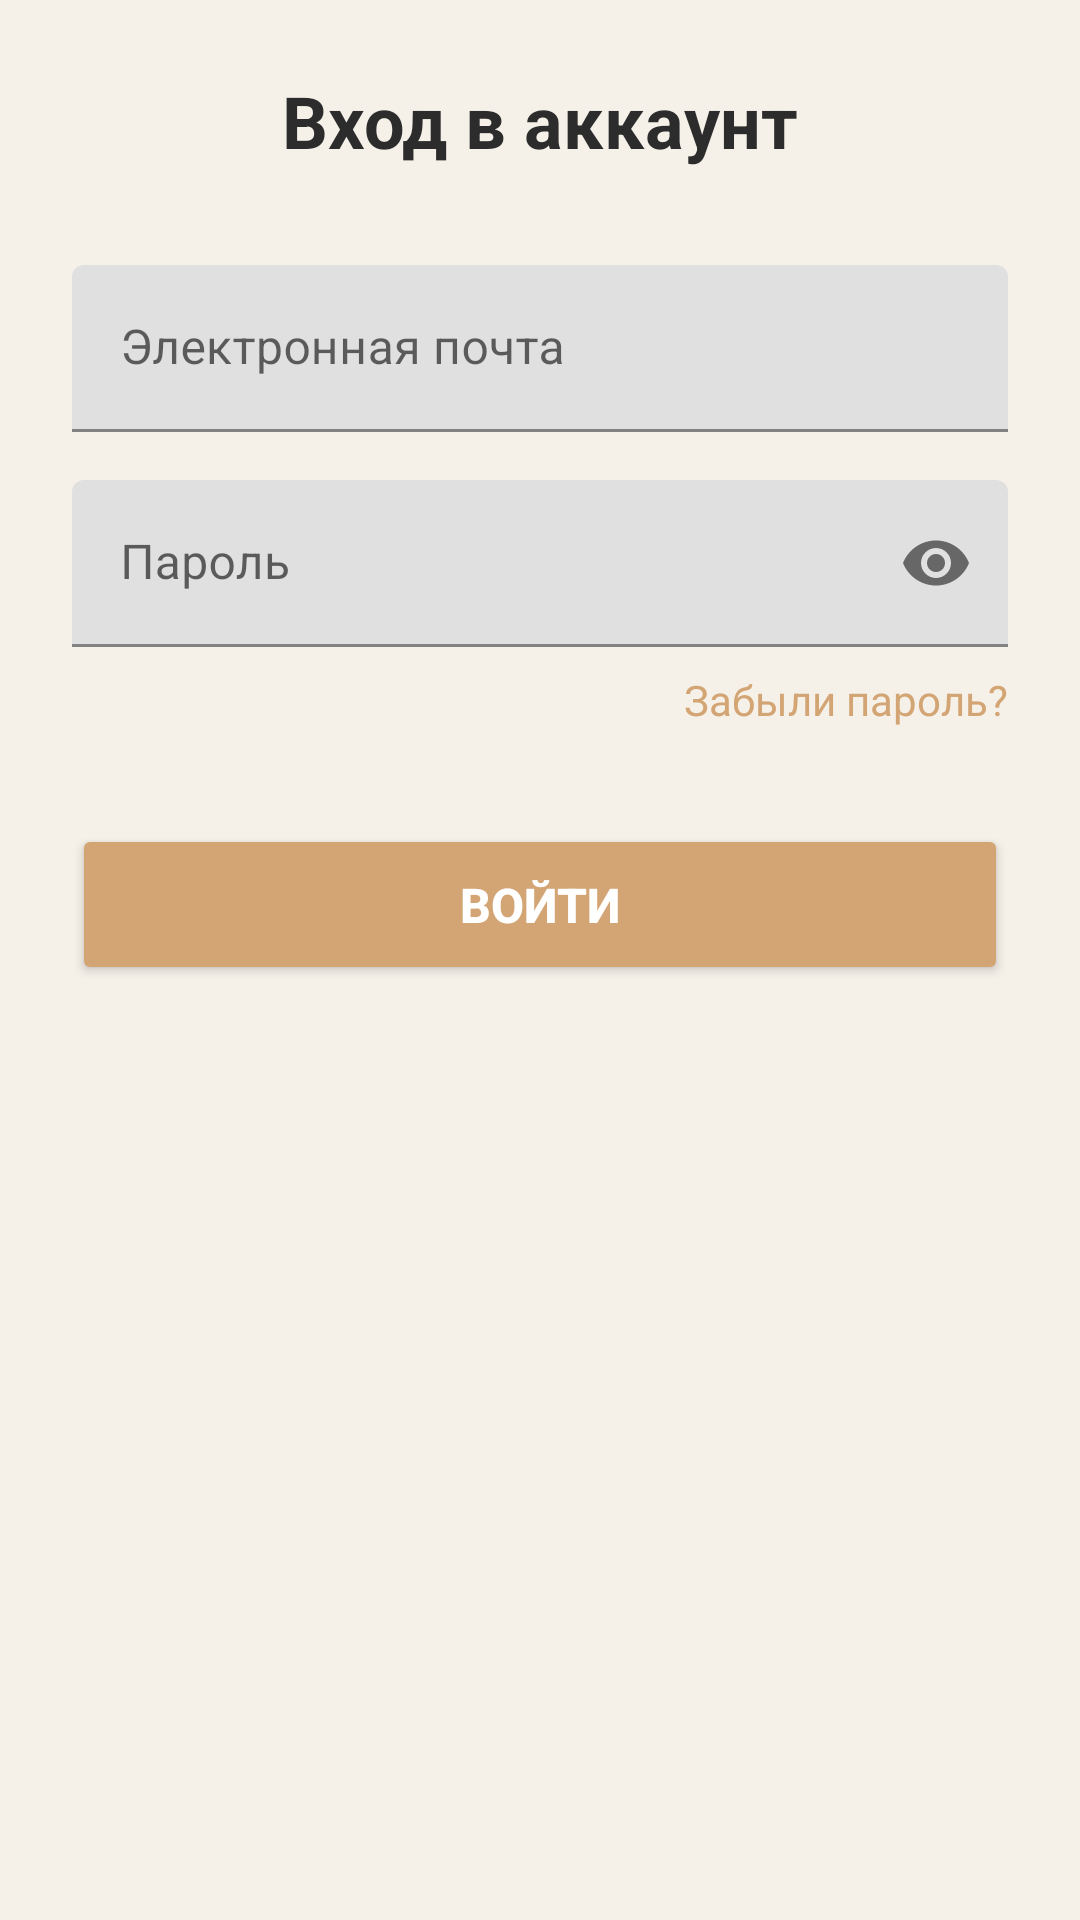

Layout XML and referenced resources for this Android screen:
<!-- AndroidManifest.xml: activity theme Theme.Runculter -->
<!-- res/layout/activity_login.xml -->
<?xml version="1.0" encoding="utf-8"?>
<ScrollView xmlns:android="http://schemas.android.com/apk/res/android"
    xmlns:app="http://schemas.android.com/apk/res-auto"
    android:layout_width="match_parent"
    android:layout_height="match_parent"
    android:background="@color/background_light"
    android:fillViewport="true">

    <androidx.constraintlayout.widget.ConstraintLayout
        android:layout_width="match_parent"
        android:layout_height="wrap_content"
        android:padding="24dp">

        <TextView
            android:id="@+id/loginTitle"
            android:layout_width="wrap_content"
            android:layout_height="wrap_content"
            android:text="@string/login_title"
            android:textColor="@color/text_primary"
            android:textSize="24sp"
            android:textStyle="bold"
            app:layout_constraintEnd_toEndOf="parent"
            app:layout_constraintStart_toStartOf="parent"
            app:layout_constraintTop_toTopOf="parent" />

        <com.google.android.material.textfield.TextInputLayout
            android:id="@+id/emailLayout"
            android:layout_width="match_parent"
            android:layout_height="wrap_content"
            android:layout_marginTop="32dp"
            android:hint="@string/email"
            app:layout_constraintTop_toBottomOf="@+id/loginTitle">

            <com.google.android.material.textfield.TextInputEditText
                android:id="@+id/emailEditText"
                android:layout_width="match_parent"
                android:layout_height="wrap_content"
                android:inputType="textEmailAddress" />
        </com.google.android.material.textfield.TextInputLayout>

        <com.google.android.material.textfield.TextInputLayout
            android:id="@+id/passwordLayout"
            android:layout_width="match_parent"
            android:layout_height="wrap_content"
            android:layout_marginTop="16dp"
            android:hint="@string/password"
            app:endIconMode="password_toggle"
            app:layout_constraintTop_toBottomOf="@+id/emailLayout">

            <com.google.android.material.textfield.TextInputEditText
                android:id="@+id/passwordEditText"
                android:layout_width="match_parent"
                android:layout_height="wrap_content"
                android:inputType="textPassword" />
        </com.google.android.material.textfield.TextInputLayout>

        <TextView
            android:id="@+id/forgotPasswordTextView"
            android:layout_width="wrap_content"
            android:layout_height="wrap_content"
            android:layout_marginTop="8dp"
            android:text="@string/forgot_password"
            android:textColor="@color/primary"
            android:textSize="14sp"
            app:layout_constraintEnd_toEndOf="parent"
            app:layout_constraintTop_toBottomOf="@+id/passwordLayout" />

        <Button
            android:id="@+id/loginButton"
            android:layout_width="match_parent"
            android:layout_height="wrap_content"
            android:layout_marginTop="32dp"
            android:backgroundTint="@color/primary"
            android:padding="16dp"
            android:text="@string/enter_button"
            android:textColor="@color/white"
            android:textSize="16sp"
            android:textStyle="bold"
            app:layout_constraintTop_toBottomOf="@+id/forgotPasswordTextView" />

    </androidx.constraintlayout.widget.ConstraintLayout>
</ScrollView>
<!-- resources referenced by this layout -->
<resources>
  <color name="background_light">#FFF5F0E8</color>
  <color name="primary">@color/ochre</color>
  <color name="text_primary">#FF2C2C2C</color>
  <color name="white">#FFFFFFFF</color>
  <string name="email">Электронная почта</string>
  <string name="enter_button">Войти</string>
  <string name="forgot_password">Забыли пароль?</string>
  <string name="login_title">Вход в аккаунт</string>
  <string name="password">Пароль</string>
  <style name="Theme.Runculter" parent="Theme.MaterialComponents.DayNight.NoActionBar">
          
          <item name="colorPrimary">@color/primary</item>
          <item name="colorPrimaryVariant">@color/primary_dark</item>
          <item name="colorOnPrimary">@color/white</item>
          
          <item name="colorSecondary">@color/secondary</item>
          <item name="colorSecondaryVariant">@color/secondary_dark</item>
          <item name="colorOnSecondary">@color/white</item>
          
          <item name="android:colorBackground">@color/background_light</item>
          
          <item name="android:statusBarColor">@color/primary_dark</item>
          <item name="android:windowLightStatusBar">false</item>
          
      </style>
  <color name="ochre">#FFD4A574</color>
  <color name="primary_dark">@color/ochre_dark</color>
  <color name="secondary">@color/terracotta</color>
  <color name="secondary_dark">@color/terracotta_dark</color>
  <color name="ochre_dark">#FFB8864F</color>
  <color name="terracotta">#FFC85A3F</color>
  <color name="terracotta_dark">#FFA8422F</color>
</resources>
